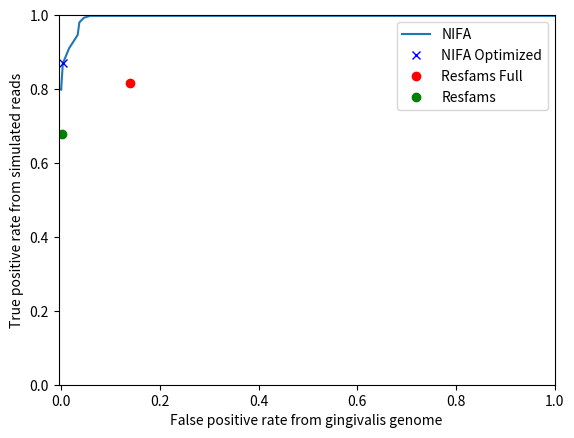

Here is the Python script that generated this plot:
import matplotlib.pyplot as plt

y = [0.9980713597,
0.9980713597,
0.9929283189,
0.9803921569,
0.9463195114,
0.9103182257,
0.8691738991,
0.7978142077,
0.7984570878]
y1 = [0.8161362906]
y2= [0.6788813886]

x = [1,
0.05895953757,
0.04624277457,
0.03699421965,
0.03352601156,
0.0161849711,
0.003468208092,
0.0,
0.0]

x1=[0.1387283237]
x2=[0.002312138728]

plt.plot(x,y)
plt.plot(x[-3:-2], y[-3:-2],'bx')
plt.plot(x1, y1,'ro')
plt.plot(x2, y2, 'go')
plt.legend(['NIFA', 'NIFA Optimized', 'Resfams Full', 'Resfams'])
plt.xlabel('False positive rate from gingivalis genome'); plt.ylabel('True positive rate from simulated reads');
#plt.title('ROC with various HMM cut off thresholds for NIFA compared with Resfams')
plt.axis([-.005, 1, 0, 1])
plt.show()
